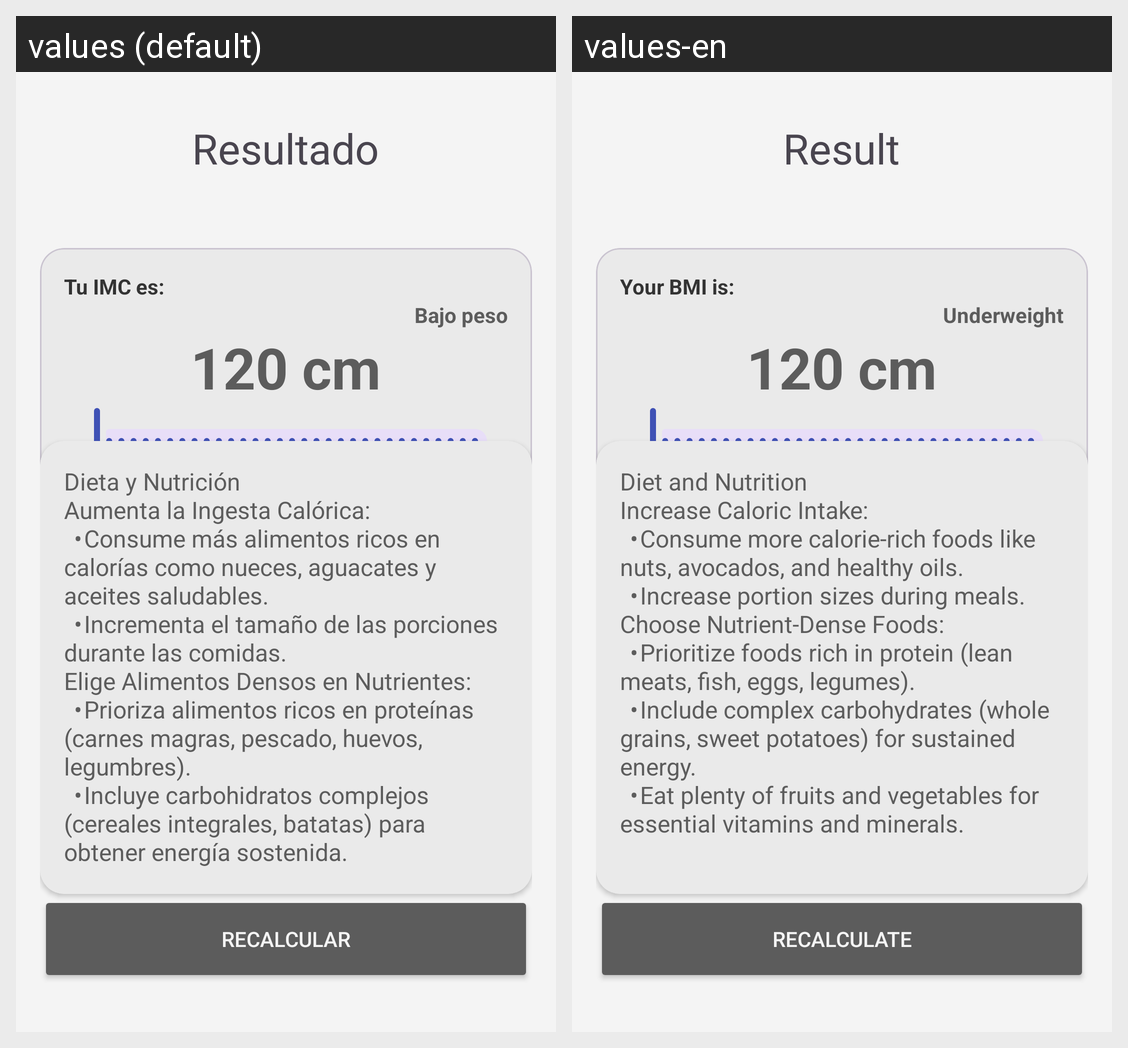

Locale-by-locale string values for the Android screen shown in this grid:
Android screen res/layout/activity_bmi_calculator_result.xml rendered under 2 locales, left to right: values (default), values-en. Device: Nexus 5 (rendered at 1080×1920; each locale shown at half size, 540×960, under a caption strip naming it); theme Theme.BMIApp.
Strings drawn on this screen, with the default value and each locale's value (text and hints the layout hard-codes, and strings that could not be matched under every locale, appear in the picture but are not listed):

bmi_result
  values: Resultado
  values-en: Result

bmi_your_bmi
  values: Tu IMC es:
  values-en: Your BMI is:

bmi_underweight
  values: Bajo peso
  values-en: Underweight

bmi_initial_height
  values: 120 cm
  values-en: 120 cm

bmi_underweight_recomendation
  values: Dieta y Nutrición
      Aumenta la Ingesta Calórica:
      	•	Consume más alimentos ricos en calorías como nueces, aguacates y aceites saludables.
      	•	Incrementa el tamaño de las porciones durante las comidas.
      Elige Alimentos Densos en Nutrientes:
      	•	Prioriza alimentos ricos en proteínas (carnes magras, pescado, huevos, legumbres).
      	•	Incluye carbohidratos complejos (cereales integrales, batatas) para obtener …[clipped]
  values-en: Diet and Nutrition
      Increase Caloric Intake:
      	•	Consume more calorie-rich foods like nuts, avocados, and healthy oils.
      	•	Increase portion sizes during meals.
      Choose Nutrient-Dense Foods:
      	•	Prioritize foods rich in protein (lean meats, fish, eggs, legumes).
      	•	Include complex carbohydrates (whole grains, sweet potatoes) for sustained energy.
      	•	Eat plenty of fruits and vegetables for essential …[clipped]

bmi_recalculate
  values: Recalcular
  values-en: Recalculate
